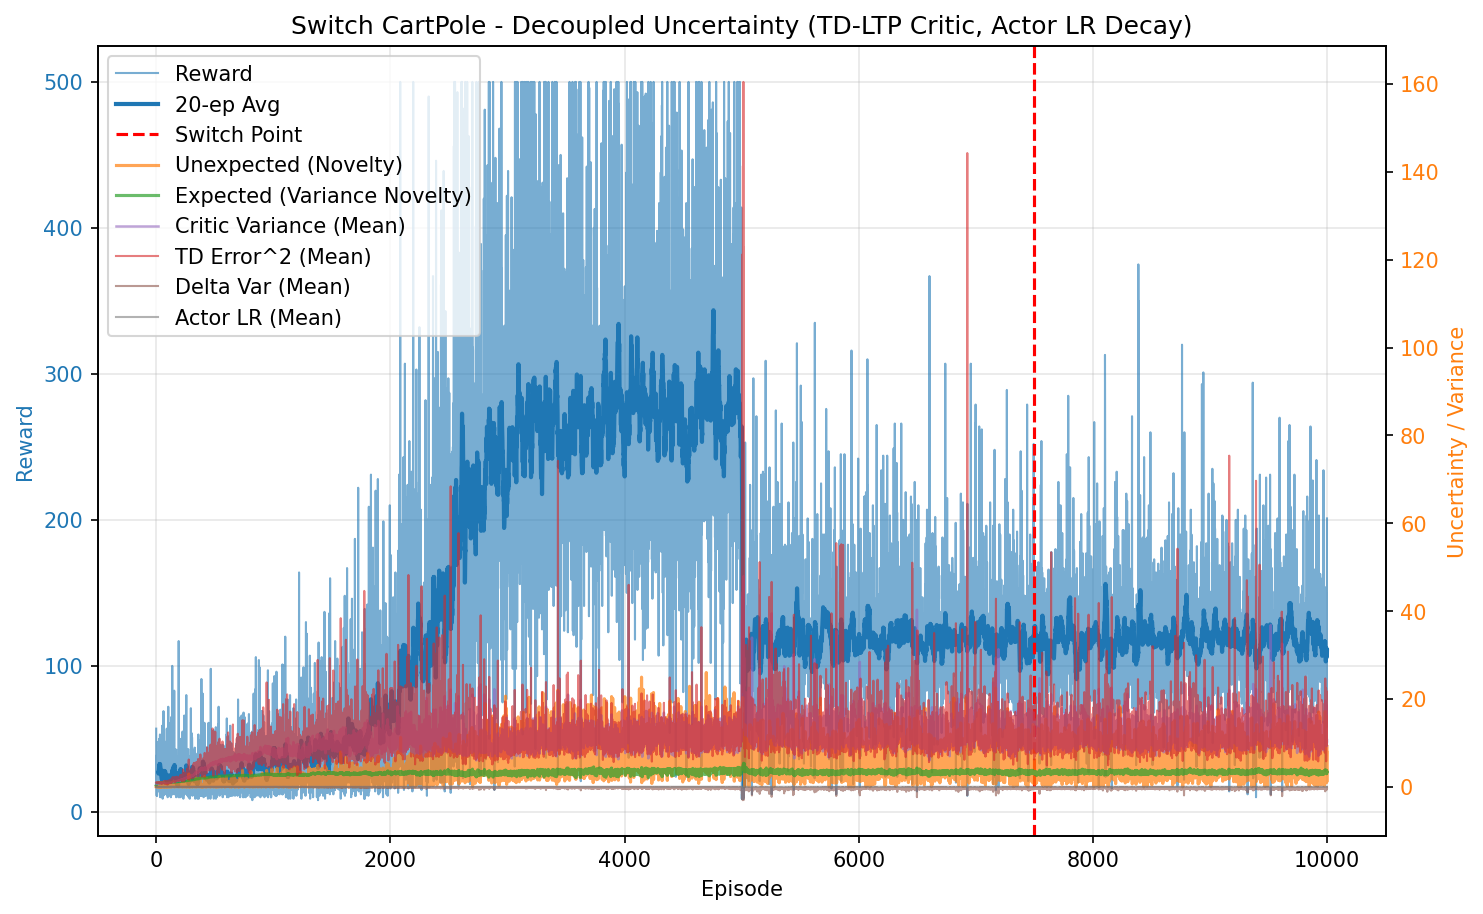

The table this chart was drawn from, first rows:
episode, reward, unexpected_uncertainty, expected_uncertainty, mean_variance, mean_td_error_sq, mean_delta_var, mean_actor_lr, mean_abs_td
0, 57.0, 0.01225, 0.3649, 0.6998, 1.001, 9.059437811354272e-05, 0.0001, 1
1, 17.0, 0.0002758, 0.4397, 0.7069, 0.9794, 8.035454399103471e-05, 0.0001, 0.9894
2, 28.0, 5.335339482173875e-07, 0.5386, 0.7111, 0.9869, 8.032309982185648e-05, 9.999999999999996e-05, 0.993
3, 19.0, 7.689034529220282e-09, 0.5922, 0.7168, 0.9383, 6.468140461021485e-05, 0.0001, 0.9679
4, 11.0, 6.60483036816318e-10, 0.6187, 0.7152, 0.9606, 7.145975512911788e-05, 0.0001, 0.9792
5, 26.0, 0.0005052, 0.6718, 0.7222, 0.982, 7.353094030648171e-05, 9.999999999999998e-05, 0.9901
6, 39.0, 0.04305, 0.7308, 0.7289, 1.016, 8.089532086830323e-05, 9.999999999999992e-05, 1.006
7, 11.0, 0.004564, 0.7438, 0.7302, 0.9813, 7.11794141010994e-05, 0.0001, 0.9881
8, 14.0, 0.0002007, 0.7586, 0.7338, 0.9447, 5.973975684052796e-05, 0.0001, 0.9698
9, 15.0, 7.061790394442262e-06, 0.7724, 0.7357, 0.9374, 6.019179812809909e-05, 0.0001, 0.9643
10, 33.0, 4.475941416100349e-09, 0.7979, 0.7443, 0.9162, 5.1947130683356866e-05, 9.999999999999995e-05, 0.9531
11, 29.0, 0.009256, 0.8138, 0.7415, 0.9551, 6.119117260052333e-05, 9.999999999999996e-05, 0.9736
12, 22.0, 6.829611655951485e-05, 0.8238, 0.7472, 0.9323, 5.288987263877425e-05, 0.0001, 0.9621
13, 24.0, 3.225192917508119e-07, 0.8326, 0.7488, 0.9366, 5.5639622483489715e-05, 9.999999999999999e-05, 0.9628
14, 37.0, 0.02474, 0.8437, 0.7541, 0.9697, 6.262290229530371e-05, 9.999999999999994e-05, 0.9784
15, 32.0, 0.004191, 0.8521, 0.7646, 0.9825, 6.98193818163484e-05, 9.999999999999995e-05, 0.9788
16, 29.0, 0.01176, 0.8579, 0.766, 0.9747, 6.205594103918478e-05, 9.999999999999996e-05, 0.9771
17, 32.0, 0.01028, 0.8632, 0.7695, 0.9967, 6.379606618588663e-05, 9.999999999999995e-05, 0.9888
18, 48.0, 0.1154, 0.8695, 0.7745, 1.017, 6.863419423892304e-05, 9.999999999999999e-05, 0.9979
19, 14.0, 0.08064, 0.8708, 0.7737, 1.029, 7.097877776396189e-05, 0.0001, 0.9975
20, 44.0, 0.004248, 0.8756, 0.7819, 0.9728, 5.372123462712341e-05, 9.999999999999996e-05, 0.9755
21, 38.0, 0.0002114, 0.8798, 0.7912, 0.9315, 4.2961023725166035e-05, 9.999999999999994e-05, 0.9479
22, 37.0, 0.02657, 0.8804, 0.7779, 0.9732, 4.675374885045711e-05, 9.999999999999994e-05, 0.9784
23, 39.0, 0.05641, 0.8844, 0.7979, 1.037, 6.399734513786754e-05, 9.999999999999992e-05, 1.002
24, 34.0, 0.00442, 0.8862, 0.794, 0.959, 4.339962755795679e-05, 9.999999999999994e-05, 0.9644
25, 50.0, 0.01606, 0.89, 0.8041, 0.9703, 4.108330200182259e-05, 0.0001, 0.9723
26, 44.0, 0.001389, 0.8933, 0.8088, 0.9091, 3.387410702786468e-05, 9.999999999999996e-05, 0.9343
27, 25.0, 5.247035521049698e-06, 0.8946, 0.8096, 0.9447, 3.157772908225056e-05, 9.999999999999999e-05, 0.9472
28, 25.0, 1.982273974322528e-08, 0.8968, 0.8186, 0.8183, -7.765743891727066e-07, 9.999999999999999e-05, 0.8751
29, 20.0, 0.08163, 0.8975, 0.8126, 0.9891, 3.907932135187158e-05, 0.0001, 0.9582
30, 14.0, 0.007047, 0.8982, 0.8155, 0.9074, 1.53844351638338e-05, 0.0001, 0.8999
31, 14.0, 0.0003099, 0.8985, 0.8107, 0.8144, -1.1611433805472314e-05, 0.0001, 0.8629
32, 53.0, 0.239, 0.9014, 0.8213, 1.036, 5.4344672893987356e-05, 0.0001, 0.993
33, 24.0, 0.02607, 0.9027, 0.8235, 0.9259, 1.9458696570601552e-05, 9.999999999999999e-05, 0.9285
34, 10.0, 0.002799, 0.9026, 0.8137, 0.8125, -4.1268979706335784e-05, 0.0001, 0.849
35, 28.0, 5.414275117559437e-06, 0.9039, 0.8256, 0.9118, 2.933128076332788e-05, 9.999999999999996e-05, 0.9224
36, 21.0, 0.1549, 0.9051, 0.8291, 1.029, 4.570162434916591e-05, 0.0001, 0.9701
37, 16.0, 0.00581, 0.9058, 0.8282, 0.8645, 1.849442957256421e-06, 0.0001, 0.8836
38, 15.0, 0.0002044, 0.9066, 0.8318, 0.9146, -3.6140225682923226e-05, 0.0001, 0.8896
39, 22.0, 0.0007856, 0.9083, 0.8389, 0.8379, -4.8197300774537915e-06, 0.0001, 0.8691
40, 20.0, 0.1909, 0.9094, 0.8366, 1.035, 4.1486822769949335e-05, 0.0001, 0.9808
41, 29.0, 0.0004427, 0.9111, 0.8401, 0.8782, 3.9996011606266534e-05, 9.999999999999996e-05, 0.8917
42, 17.0, 9.969500569571407e-06, 0.9112, 0.8319, 0.8057, -7.858711079049304e-06, 0.0001, 0.8411
43, 18.0, 1.7959455620076708e-07, 0.9112, 0.8307, 0.7816, -2.859535071908954e-07, 0.0001, 0.8517
44, 19.0, 0.06319, 0.9113, 0.832, 1.033, 6.20339926140416e-05, 0.0001, 0.9669
45, 30.0, 0.03108, 0.9131, 0.8437, 0.9279, 1.9665656753977034e-05, 9.999999999999996e-05, 0.9104
46, 44.0, 0.05376, 0.9133, 0.835, 0.9915, 5.015310756649644e-05, 9.999999999999996e-05, 0.9668
47, 12.0, 0.003695, 0.9133, 0.8355, 0.6976, -2.9997800886717067e-05, 0.0001, 0.7994
48, 25.0, 0.1796, 0.9142, 0.8429, 0.9894, 4.068660709229376e-05, 9.999999999999999e-05, 0.9626
49, 14.0, 0.2171, 0.9145, 0.8397, 0.9984, 4.526497068120428e-05, 0.0001, 0.9638
50, 20.0, 0.08718, 0.9149, 0.8415, 0.9143, 3.840701296281299e-05, 0.0001, 0.9201
51, 59.0, 0.1263, 0.9182, 0.8511, 1.028, 5.9095304675947654e-05, 0.0001, 0.9767
52, 31.0, 0.01228, 0.9184, 0.8452, 0.8604, 2.139995349917907e-05, 9.999999999999995e-05, 0.8939
53, 14.0, 0.0005401, 0.9181, 0.8396, 0.8093, 1.1363900053792364e-05, 0.0001, 0.8755
54, 25.0, 2.040626120209607e-06, 0.9191, 0.8525, 0.82, 1.415842562242716e-05, 9.999999999999999e-05, 0.8574
55, 9.0, 2.7388820155198846e-07, 0.9188, 0.8398, 0.7998, -3.188718438232347e-05, 0.0001, 0.8549
56, 23.0, 0.1283, 0.9194, 0.85, 0.9816, 4.4980964555847594e-05, 0.0001, 0.9624
57, 40.0, 0.3297, 0.922, 0.8605, 1.134, 7.541508434139919e-05, 9.999999999999994e-05, 1.01
58, 19.0, 0.15, 0.9227, 0.8581, 1.1, 0.0001209, 0.0001, 0.9851
59, 32.0, 0.2337, 0.9246, 0.8653, 1.078, 6.448909606682597e-05, 9.999999999999995e-05, 0.9791
... 9,940 more rows
